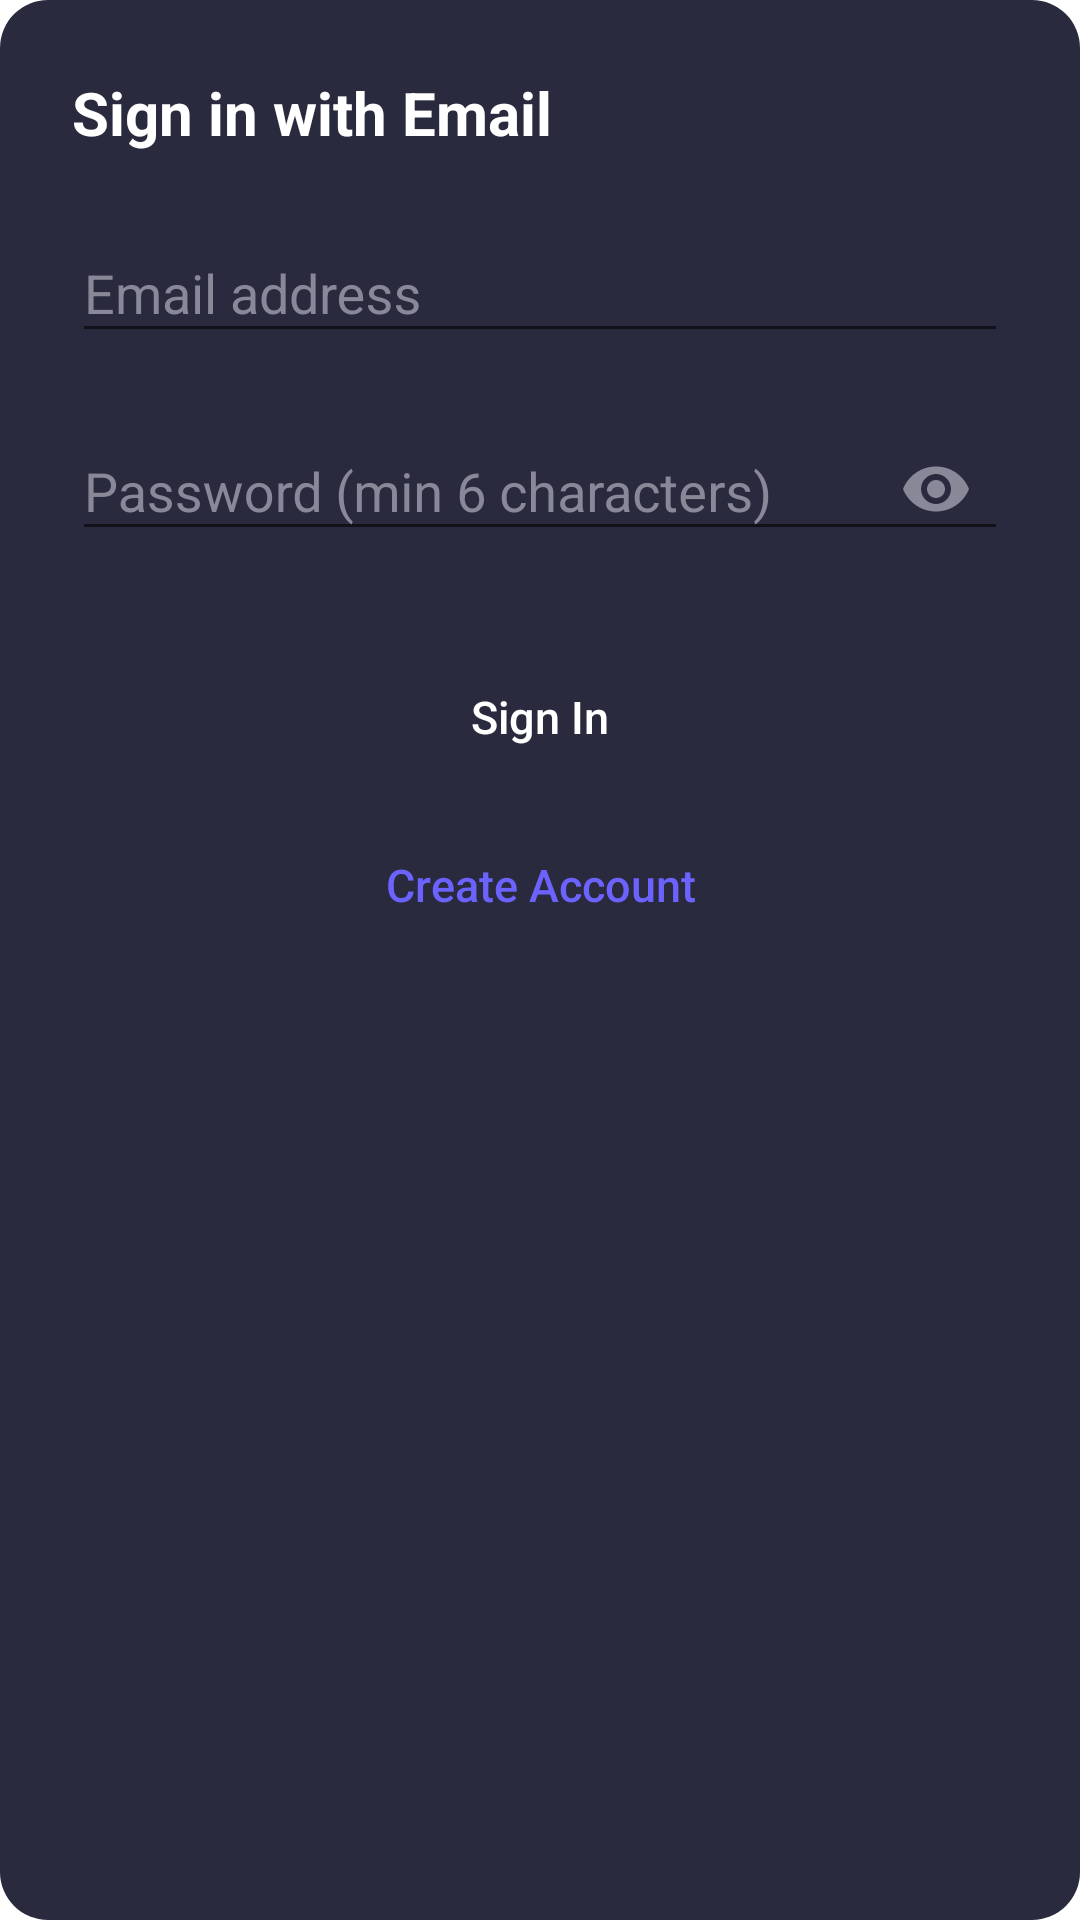

This screen was rendered from an Android layout file. Write that file and the resources it references.
<!-- AndroidManifest.xml: application theme Theme.MattsLearningHub -->
<!-- res/layout/dialog_email_login.xml -->
<?xml version="1.0" encoding="utf-8"?>
<LinearLayout xmlns:android="http://schemas.android.com/apk/res/android"
    xmlns:app="http://schemas.android.com/apk/res-auto"
    android:layout_width="match_parent"
    android:layout_height="wrap_content"
    android:orientation="vertical"
    android:padding="24dp"
    android:background="@drawable/dialog_bg">

    <TextView
        android:id="@+id/tv_dialog_title"
        android:layout_width="wrap_content"
        android:layout_height="wrap_content"
        android:text="Sign in with Email"
        android:textSize="20sp"
        android:textColor="#FFFFFF"
        android:textStyle="bold"
        android:layout_marginBottom="20dp" />

    
    <com.google.android.material.textfield.TextInputLayout
        android:id="@+id/til_email"
        style="@style/Widget.MaterialComponents.TextInputLayout.OutlinedBox"
        android:layout_width="match_parent"
        android:layout_height="wrap_content"
        android:layout_marginBottom="16dp"
        android:hint="Email address"
        android:textColorHint="#888899"
        app:hintTextColor="#6C63FF"
        android:theme="@style/EmailInputTheme">

        <com.google.android.material.textfield.TextInputEditText
            android:id="@+id/et_email"
            android:layout_width="match_parent"
            android:layout_height="wrap_content"
            android:inputType="textEmailAddress"
            android:textColor="#FFFFFF" />
    </com.google.android.material.textfield.TextInputLayout>

    
    <com.google.android.material.textfield.TextInputLayout
        android:id="@+id/til_password"
        style="@style/Widget.MaterialComponents.TextInputLayout.OutlinedBox"
        android:layout_width="match_parent"
        android:layout_height="wrap_content"
        android:layout_marginBottom="12dp"
        android:hint="Password (min 6 characters)"
        android:textColorHint="#888899"
        app:hintTextColor="#6C63FF"
        app:passwordToggleEnabled="true"
        app:passwordToggleTint="#888899"
        android:theme="@style/EmailInputTheme">

        <com.google.android.material.textfield.TextInputEditText
            android:id="@+id/et_password"
            android:layout_width="match_parent"
            android:layout_height="wrap_content"
            android:inputType="textPassword"
            android:textColor="#FFFFFF" />
    </com.google.android.material.textfield.TextInputLayout>

    
    <TextView
        android:id="@+id/tv_email_error"
        android:layout_width="wrap_content"
        android:layout_height="wrap_content"
        android:textColor="#EF4444"
        android:textSize="13sp"
        android:visibility="gone"
        android:layout_marginBottom="8dp" />

    
    <ProgressBar
        android:id="@+id/progress_email"
        android:layout_width="36dp"
        android:layout_height="36dp"
        android:layout_gravity="center"
        android:visibility="gone"
        android:indeterminateTint="#6C63FF"
        android:layout_marginBottom="8dp" />

    
    <LinearLayout
        android:id="@+id/email_buttons"
        android:layout_width="match_parent"
        android:layout_height="wrap_content"
        android:orientation="vertical"
        android:layout_marginTop="16dp">

        <Button
            android:id="@+id/btn_email_sign_in"
            android:layout_width="match_parent"
            android:layout_height="48dp"
            android:text="Sign In"
            android:textSize="15sp"
            android:textColor="#FFFFFF"
            android:textAllCaps="false"
            android:fontFamily="sans-serif-medium"
            android:background="@drawable/btn_sign_in_action"
            android:layout_marginBottom="8dp" />

        <Button
            android:id="@+id/btn_create_account"
            android:layout_width="match_parent"
            android:layout_height="48dp"
            android:text="Create Account"
            android:textSize="15sp"
            android:textColor="#6C63FF"
            android:textAllCaps="false"
            android:background="?android:attr/selectableItemBackground"
            android:fontFamily="sans-serif-medium" />
    </LinearLayout>

</LinearLayout>
<!-- resources referenced by this layout -->
<resources>
  <!-- drawable dialog_bg (drawable) -->
  <?xml version="1.0" encoding="utf-8"?>
  <shape xmlns:android="http://schemas.android.com/apk/res/android"
      android:shape="rectangle">
      <solid android:color="#2a2a3e" />
      <corners
          android:radius="16dp" />
  </shape>
  <style name="EmailInputTheme" parent="Theme.MaterialComponents.DayNight.NoActionBar">
          <item name="colorPrimary">#6C63FF</item>
          <item name="colorAccent">#6C63FF</item>
          <item name="android:textColorPrimary">#FFFFFF</item>
          <item name="android:textColorHint">#888899</item>
      </style>
  <style name="Theme.MattsLearningHub" parent="Theme.MaterialComponents.DayNight.NoActionBar">
          
          <item name="android:statusBarColor">@android:color/transparent</item>
          <item name="android:navigationBarColor">@android:color/transparent</item>
          <item name="android:windowTranslucentStatus">true</item>
          <item name="android:windowTranslucentNavigation">true</item>
      </style>
</resources>
